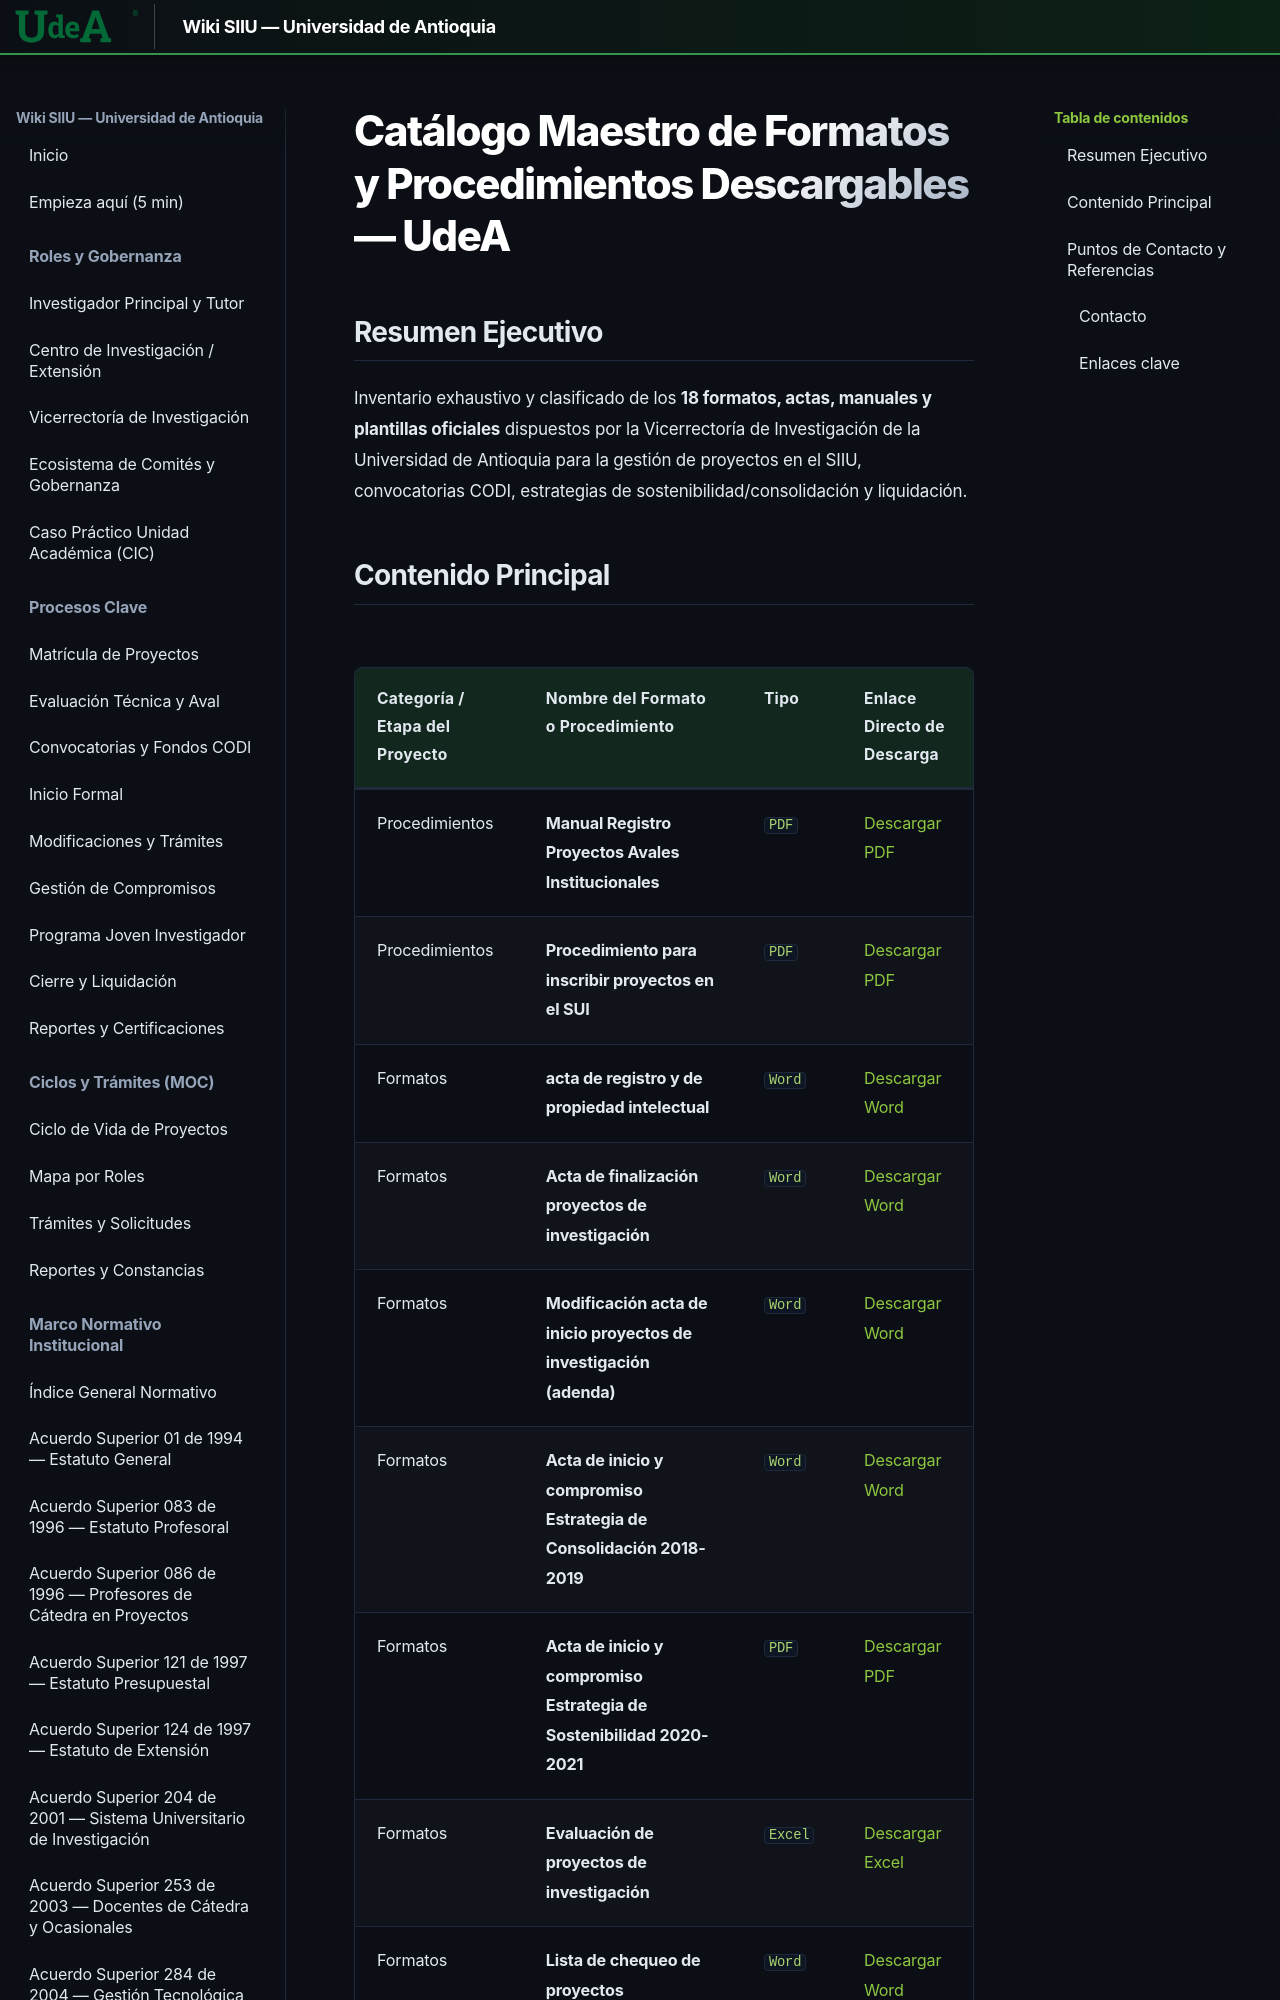

repository: Colors-svg/Wiki · page: 07_INVESTIGACION_CENTRAL_UDEA/catalogo_formatos_descargables/index.html · generator: mkdocs

---
url_origen: "https://www.udea.edu.co/wps/portal/udea/web/inicio/investigacion/gestion-investigacion/Contenido/asContenidosMenu/procedimientos-formatos"
seccion: "Investigación Central - Gestión y Formatos"
titulo: "Catálogo Maestro de Formatos y Procedimientos Descargables (UdeA / SIIU / CODI)"
fecha_extraccion: "2026-11-18"
recursos_asociados:
  - tipo: "PDF"
    nombre: "Manual Registro Proyectos Avales Institucionales"
    url: "https://www.udea.edu.co/wps/wcm/connect/udea/df3e1692-559e-460d-8df8-e849481eaf8b/Manual+Registro+Proyectos+Avales+Institucionales_IP_V2_Ago2023.pdf?MOD=AJPERES&CVID=oIlYRsO"
  - tipo: "PDF"
    nombre: "Procedimiento para inscribir proyectos en el SUI"
    url: "https://www.udea.edu.co/wps/wcm/connect/udea/ede17d51-513a-4aa4-8fe0-0ccbfdfcc98a/procedimiento-inscripcion-proyectos+%282%29+%281%29.pdf?MOD=AJPERES&CVID=oUk69uM"
  - tipo: "Word"
    nombre: "acta de registro y de propiedad intelectual"
    url: "https://www.udea.edu.co/wps/wcm/connect/udea/a96da2e0-2e75-4698-8599-bc06809fabc4/acta+de+registro+y+de+propiedad+intelectual.docx?MOD=AJPERES&CVID=oo3lieD"
  - tipo: "Word"
    nombre: "Acta de finalización proyectos de investigación"
    url: "https://www.udea.edu.co/wps/wcm/connect/udea/dd799871-6bb9-4bd7-84b9-0bd647cc3a3f/acta_finalizaci%C3%B3n1.docx?MOD=AJPERES&CVID=nmULgfn"
  - tipo: "Word"
    nombre: "Modificación acta de inicio proyectos de investigación (adenda)"
    url: "https://www.udea.edu.co/wps/wcm/connect/udea/6f10f178-a131-44e5-bcc0-0e7149943869/modif_acta_inicio.doc.docx?MOD=AJPERES&CVID=l.--V9r"
  - tipo: "Word"
    nombre: "Acta de inicio y compromiso Estrategia de Consolidación 2018-2019"
    url: "https://www.udea.edu.co/wps/wcm/connect/udea/d9891a14-a7ea-4fed-9161-5b812c1abb93/formato-acta-inicio-consolidacion2018-2019.docx?MOD=AJPERES&CVID=mGfAEbL&attachment=true&id=1557237049978"
  - tipo: "PDF"
    nombre: "Acta de inicio y compromiso Estrategia de Sostenibilidad 2020-2021"
    url: "https://www.udea.edu.co/wps/wcm/connect/udea/7fcd0cc9-fd1d-4eb1-bf4c-68b70f86a9ad/formato-acta-de-inicio-2020-estrategia-sostenibiliadd2021.pdf?MOD=AJPERES&CVID=nvfSkvN"
  - tipo: "Excel"
    nombre: "Evaluación de proyectos de investigación"
    url: "https://www.udea.edu.co/wps/wcm/connect/udea/9e7d74a3-9e2a-410b-89b4-56f97ce0b02f/Formato-Evaluaci%C3%B3n-Proyectos-2022.xlsx?MOD=AJPERES&CVID=okiq539"
  - tipo: "Word"
    nombre: "Lista de chequeo de proyectos"
    url: "https://www.udea.edu.co/wps/wcm/connect/udea/ae2f8824-c9fc-45d0-b89e-cd2344329438/listachequeo1.docx?MOD=AJPERES&CVID=nmUQlE8"
  - tipo: "Excel"
    nombre: "Solicitud de prórroga"
    url: "https://www.udea.edu.co/wps/wc
